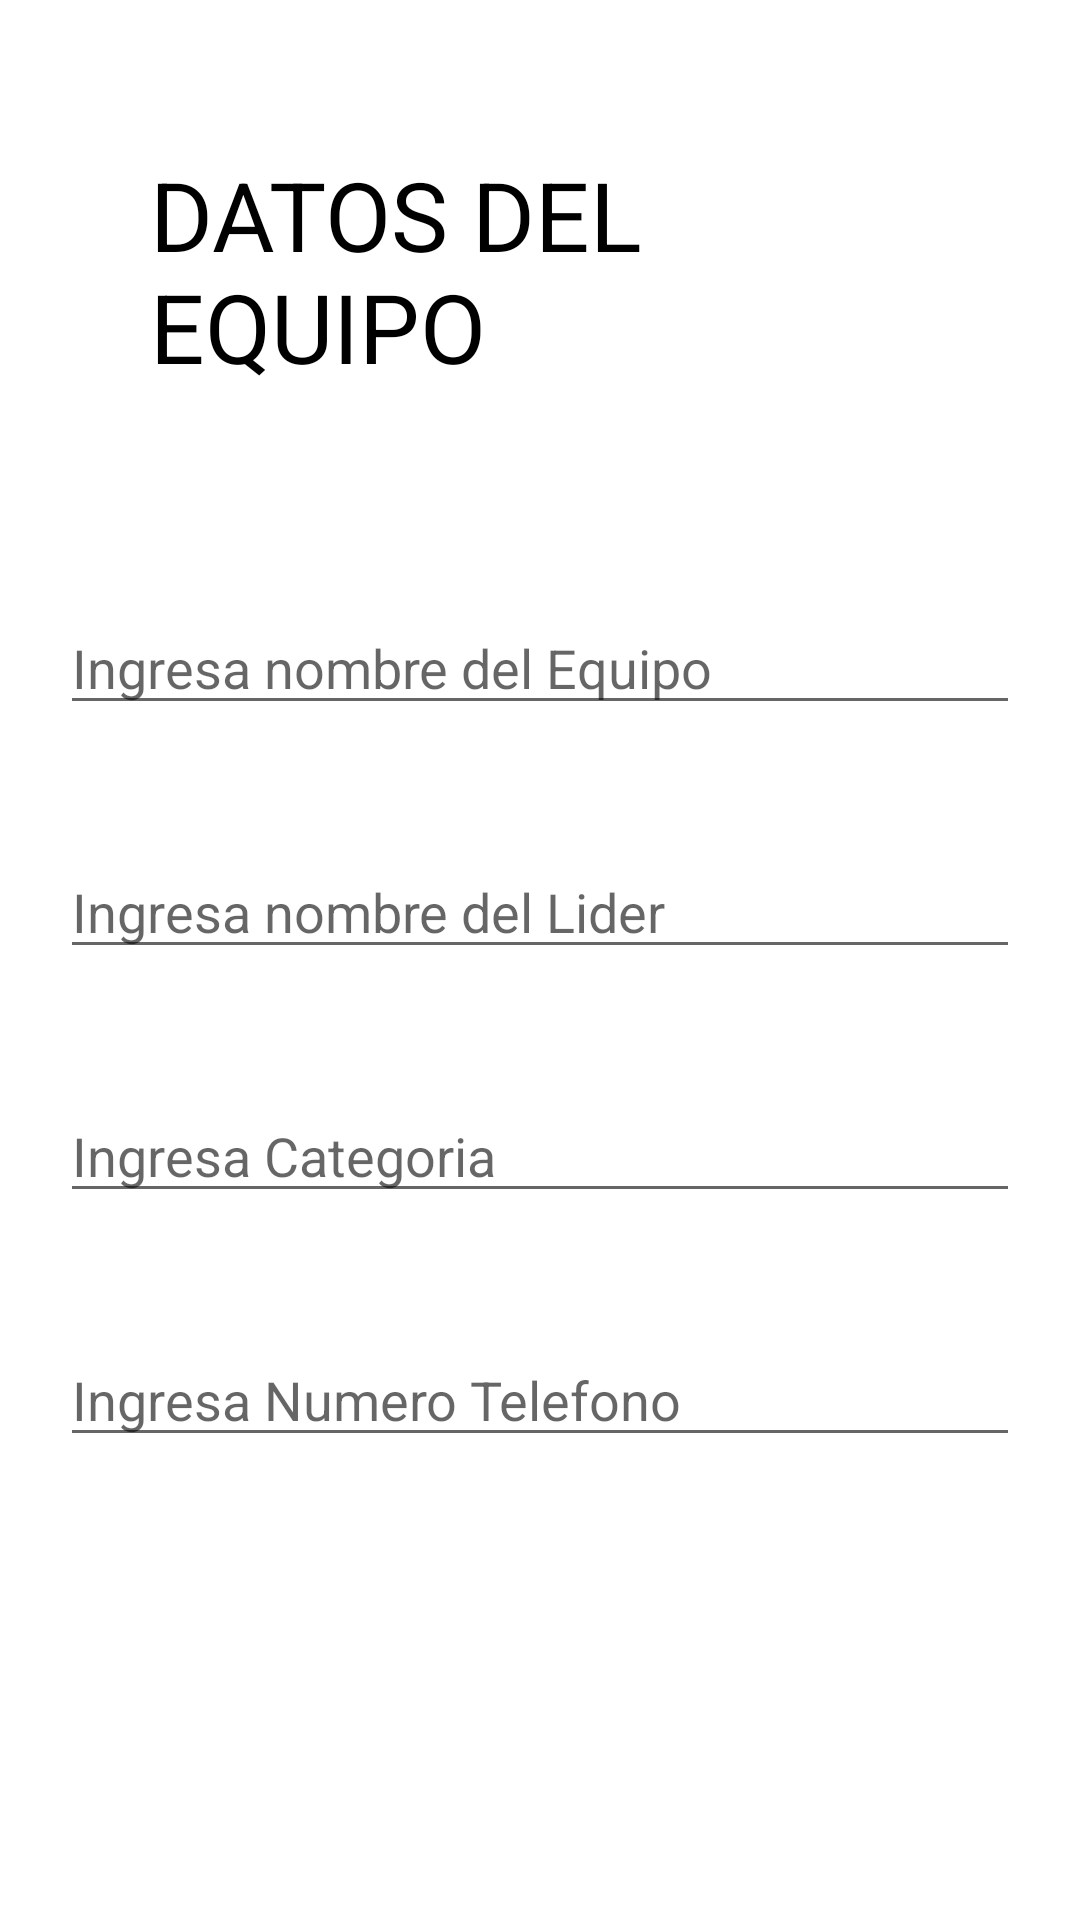

Write the Android layout XML for this screen, with the resource values it uses.
<!-- AndroidManifest.xml: application theme Theme.FormularioInscripción -->
<!-- res/layout/activity_main2.xml -->
<?xml version="1.0" encoding="utf-8"?>
<LinearLayout xmlns:android="http://schemas.android.com/apk/res/android"
    xmlns:app="http://schemas.android.com/apk/res-auto"
    xmlns:tools="http://schemas.android.com/tools"
    android:layout_width="match_parent"
    android:layout_height="match_parent"
    android:orientation="vertical"
    tools:context=".MainActivity">

    <TextView
        android:id="@+id/titulo"
        android:layout_width="wrap_content"
        android:layout_height="wrap_content"
        android:layout_gravity="center"
        android:layout_margin="50dp"
        android:shadowDx="9"
        android:shadowDy="9"
        android:shadowRadius="3"
        android:text="DATOS DEL EQUIPO"
        android:textColor="@color/black"
        android:textSize="32dp"

        app:layout_constraintBottom_toBottomOf="parent"
        app:layout_constraintEnd_toEndOf="parent"
        app:layout_constraintStart_toStartOf="parent"
        app:layout_constraintTop_toTopOf="parent" />

    <EditText
        android:id="@+id/editEquipo"
        android:layout_width="match_parent"
        android:layout_height="wrap_content"
        android:layout_margin="20dp"
        android:inputType="text"
        android:hint="Ingresa nombre del Equipo"/>

    <EditText
        android:id="@+id/editNombre"
        android:layout_width="match_parent"
        android:layout_height="wrap_content"
        android:layout_marginTop="50dp"
        android:layout_margin="20dp"
        android:inputType="text"
        android:hint="Ingresa nombre del Lider"/>

    <EditText
        android:id="@+id/editEdad"
        android:layout_width="match_parent"
        android:layout_height="wrap_content"
        android:layout_marginTop="50dp"
        android:layout_margin="20dp"
        android:inputType="number"
        android:hint="Ingresa Categoria"/>

    <EditText
        android:id="@+id/editNumero"
        android:layout_width="match_parent"
        android:layout_height="wrap_content"
        android:layout_marginTop="50dp"
        android:layout_margin="20dp"
        android:inputType="number"
        android:hint="Ingresa Numero Telefono"/>

    <Button
        android:id="@+id/btnAceptar"
        android:layout_width="match_parent"
        android:layout_height="wrap_content"
        android:layout_margin="70dp"
        android:text="@string/btnAceptar"/>


</LinearLayout>
<!-- resources referenced by this layout -->
<resources>
  <string name="btnAceptar">Registrarme Ahora</string>
  <style name="Theme.FormularioInscripción" parent="Theme.MaterialComponents.DayNight.NoActionBar">
          
          <item name="colorPrimary">@color/purple_500</item>
          <item name="colorPrimaryVariant">@color/purple_700</item>
          <item name="colorOnPrimary">@color/white</item>
          
          <item name="colorSecondary">@color/teal_200</item>
          <item name="colorSecondaryVariant">@color/teal_700</item>
          <item name="colorOnSecondary">@color/black</item>
          
          <item name="android:statusBarColor">?attr/colorPrimaryVariant</item>
          
      </style>
  <!-- not gathered from this repository: default colours our renderer supplied (Android Studio template values) -->
  <color name="purple_500">#FF6200EE</color>
  <color name="purple_700">#FF3700B3</color>
  <color name="teal_200">#FF03DAC5</color>
  <color name="teal_700">#FF018786</color>
  <color name="black">#FF000000</color>
  <color name="white">#FFFFFFFF</color>
</resources>
